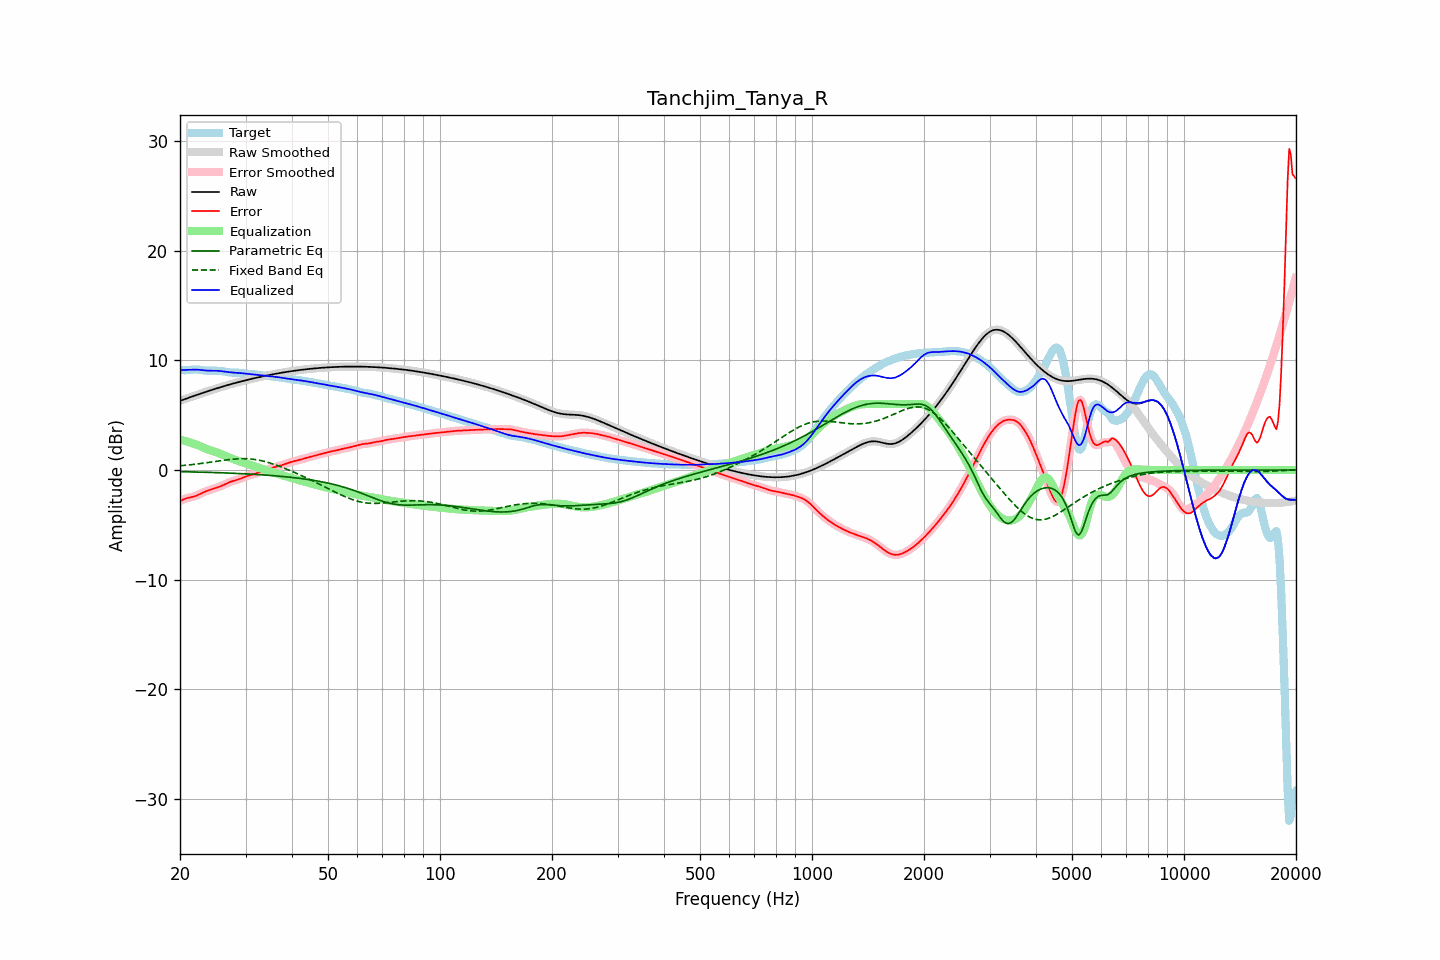

Data behind this chart, as committed beside it:
frequency, raw, error, smoothed, error_smoothed, equalization, parametric_eq, fixed_band_eq, equalized_raw, equalized_smoothed, target
20.00, 6.31, -2.83, 6.31, -2.83, 2.79, -0.15, 0.39, 9.10, 9.10, 9.13
20.20, 6.36, -2.76, 6.36, -2.76, 2.75, -0.15, 0.40, 9.11, 9.11, 9.12
20.40, 6.41, -2.69, 6.41, -2.69, 2.70, -0.15, 0.41, 9.12, 9.12, 9.11
20.61, 6.47, -2.63, 6.47, -2.63, 2.66, -0.16, 0.43, 9.12, 9.12, 9.09
20.81, 6.52, -2.58, 6.52, -2.58, 2.61, -0.16, 0.44, 9.13, 9.13, 9.10
21.02, 6.57, -2.54, 6.57, -2.54, 2.57, -0.16, 0.46, 9.13, 9.13, 9.11
21.23, 6.62, -2.50, 6.62, -2.50, 2.52, -0.17, 0.47, 9.14, 9.14, 9.12
21.44, 6.67, -2.47, 6.67, -2.47, 2.47, -0.17, 0.49, 9.14, 9.14, 9.15
21.66, 6.72, -2.44, 6.72, -2.44, 2.43, -0.17, 0.50, 9.15, 9.15, 9.16
21.87, 6.77, -2.40, 6.77, -2.40, 2.38, -0.18, 0.52, 9.16, 9.16, 9.17
22.09, 6.82, -2.35, 6.82, -2.35, 2.33, -0.18, 0.54, 9.15, 9.15, 9.17
22.31, 6.87, -2.29, 6.87, -2.29, 2.28, -0.18, 0.56, 9.15, 9.15, 9.16
22.54, 6.92, -2.22, 6.92, -2.22, 2.21, -0.19, 0.58, 9.14, 9.14, 9.14
22.76, 6.97, -2.14, 6.97, -2.14, 2.15, -0.19, 0.60, 9.12, 9.12, 9.12
22.99, 7.02, -2.07, 7.02, -2.07, 2.08, -0.20, 0.61, 9.10, 9.10, 9.09
23.22, 7.07, -2.01, 7.07, -2.01, 2.02, -0.20, 0.63, 9.09, 9.09, 9.08
23.45, 7.12, -1.94, 7.12, -1.94, 1.95, -0.21, 0.65, 9.07, 9.07, 9.06
23.69, 7.17, -1.89, 7.17, -1.89, 1.89, -0.21, 0.68, 9.06, 9.06, 9.06
23.92, 7.22, -1.84, 7.22, -1.84, 1.84, -0.21, 0.70, 9.05, 9.06, 9.05
24.16, 7.26, -1.79, 7.26, -1.79, 1.79, -0.22, 0.72, 9.05, 9.05, 9.05
24.40, 7.31, -1.74, 7.31, -1.74, 1.74, -0.22, 0.74, 9.05, 9.05, 9.05
24.65, 7.36, -1.69, 7.36, -1.69, 1.69, -0.23, 0.76, 9.05, 9.05, 9.05
24.89, 7.41, -1.64, 7.41, -1.64, 1.64, -0.23, 0.78, 9.05, 9.05, 9.05
25.14, 7.45, -1.60, 7.45, -1.60, 1.60, -0.24, 0.80, 9.05, 9.05, 9.05
25.39, 7.50, -1.55, 7.50, -1.55, 1.54, -0.24, 0.82, 9.04, 9.04, 9.04
25.65, 7.54, -1.49, 7.54, -1.49, 1.48, -0.25, 0.85, 9.03, 9.03, 9.04
25.91, 7.59, -1.43, 7.59, -1.43, 1.42, -0.25, 0.87, 9.01, 9.01, 9.02
26.16, 7.63, -1.37, 7.63, -1.37, 1.36, -0.26, 0.89, 8.99, 8.99, 9.00
26.43, 7.67, -1.30, 7.67, -1.30, 1.29, -0.26, 0.91, 8.97, 8.97, 8.97
26.69, 7.72, -1.23, 7.72, -1.23, 1.23, -0.27, 0.92, 8.95, 8.95, 8.94
26.96, 7.76, -1.15, 7.76, -1.16, 1.17, -0.28, 0.94, 8.93, 8.93, 8.91
27.23, 7.80, -1.09, 7.80, -1.09, 1.11, -0.28, 0.96, 8.91, 8.91, 8.89
27.50, 7.84, -1.04, 7.84, -1.04, 1.05, -0.29, 0.98, 8.90, 8.90, 8.88
27.77, 7.88, -1.00, 7.88, -1.00, 1.00, -0.29, 0.99, 8.88, 8.88, 8.88
28.05, 7.92, -0.96, 7.92, -0.96, 0.95, -0.30, 1.00, 8.88, 8.88, 8.88
28.33, 7.96, -0.92, 7.96, -0.92, 0.91, -0.31, 1.01, 8.87, 8.87, 8.88
28.62, 8.00, -0.87, 8.00, -0.87, 0.86, -0.31, 1.02, 8.86, 8.86, 8.87
28.90, 8.04, -0.82, 8.04, -0.82, 0.81, -0.32, 1.03, 8.85, 8.85, 8.86
29.19, 8.08, -0.76, 8.08, -0.76, 0.76, -0.33, 1.03, 8.83, 8.83, 8.84
29.48, 8.11, -0.70, 8.11, -0.70, 0.70, -0.34, 1.03, 8.82, 8.82, 8.82
29.78, 8.15, -0.65, 8.15, -0.65, 0.65, -0.34, 1.04, 8.80, 8.80, 8.80
30.08, 8.19, -0.59, 8.19, -0.59, 0.60, -0.35, 1.03, 8.79, 8.79, 8.78
30.38, 8.22, -0.54, 8.22, -0.54, 0.55, -0.36, 1.03, 8.77, 8.77, 8.76
30.68, 8.26, -0.50, 8.26, -0.50, 0.50, -0.37, 1.02, 8.76, 8.76, 8.75
30.99, 8.29, -0.45, 8.29, -0.45, 0.45, -0.37, 1.01, 8.75, 8.75, 8.75
31.30, 8.33, -0.41, 8.33, -0.41, 0.41, -0.38, 0.99, 8.73, 8.73, 8.74
31.61, 8.36, -0.37, 8.36, -0.37, 0.36, -0.39, 0.97, 8.72, 8.72, 8.73
31.93, 8.40, -0.32, 8.40, -0.32, 0.31, -0.40, 0.95, 8.71, 8.71, 8.71
32.24, 8.43, -0.27, 8.43, -0.27, 0.26, -0.41, 0.93, 8.69, 8.69, 8.69
32.57, 8.46, -0.21, 8.46, -0.21, 0.21, -0.42, 0.90, 8.67, 8.67, 8.67
32.89, 8.49, -0.15, 8.49, -0.16, 0.16, -0.43, 0.87, 8.65, 8.65, 8.65
33.22, 8.53, -0.10, 8.53, -0.10, 0.11, -0.44, 0.84, 8.63, 8.63, 8.63
33.55, 8.56, -0.05, 8.56, -0.05, 0.06, -0.45, 0.81, 8.62, 8.62, 8.61
33.89, 8.59, -0.01, 8.59, -0.01, 0.01, -0.46, 0.77, 8.60, 8.60, 8.59
34.23, 8.62, 0.04, 8.62, 0.04, -0.04, -0.47, 0.73, 8.58, 8.58, 8.58
34.57, 8.65, 0.08, 8.65, 0.08, -0.09, -0.48, 0.69, 8.56, 8.56, 8.57
34.92, 8.68, 0.13, 8.68, 0.13, -0.13, -0.49, 0.64, 8.54, 8.55, 8.55
35.27, 8.71, 0.18, 8.71, 0.18, -0.18, -0.50, 0.59, 8.53, 8.53, 8.53
35.62, 8.73, 0.22, 8.73, 0.22, -0.22, -0.51, 0.55, 8.52, 8.51, 8.51
35.97, 8.76, 0.27, 8.76, 0.27, -0.26, -0.53, 0.49, 8.50, 8.50, 8.49
... 635 more rows
